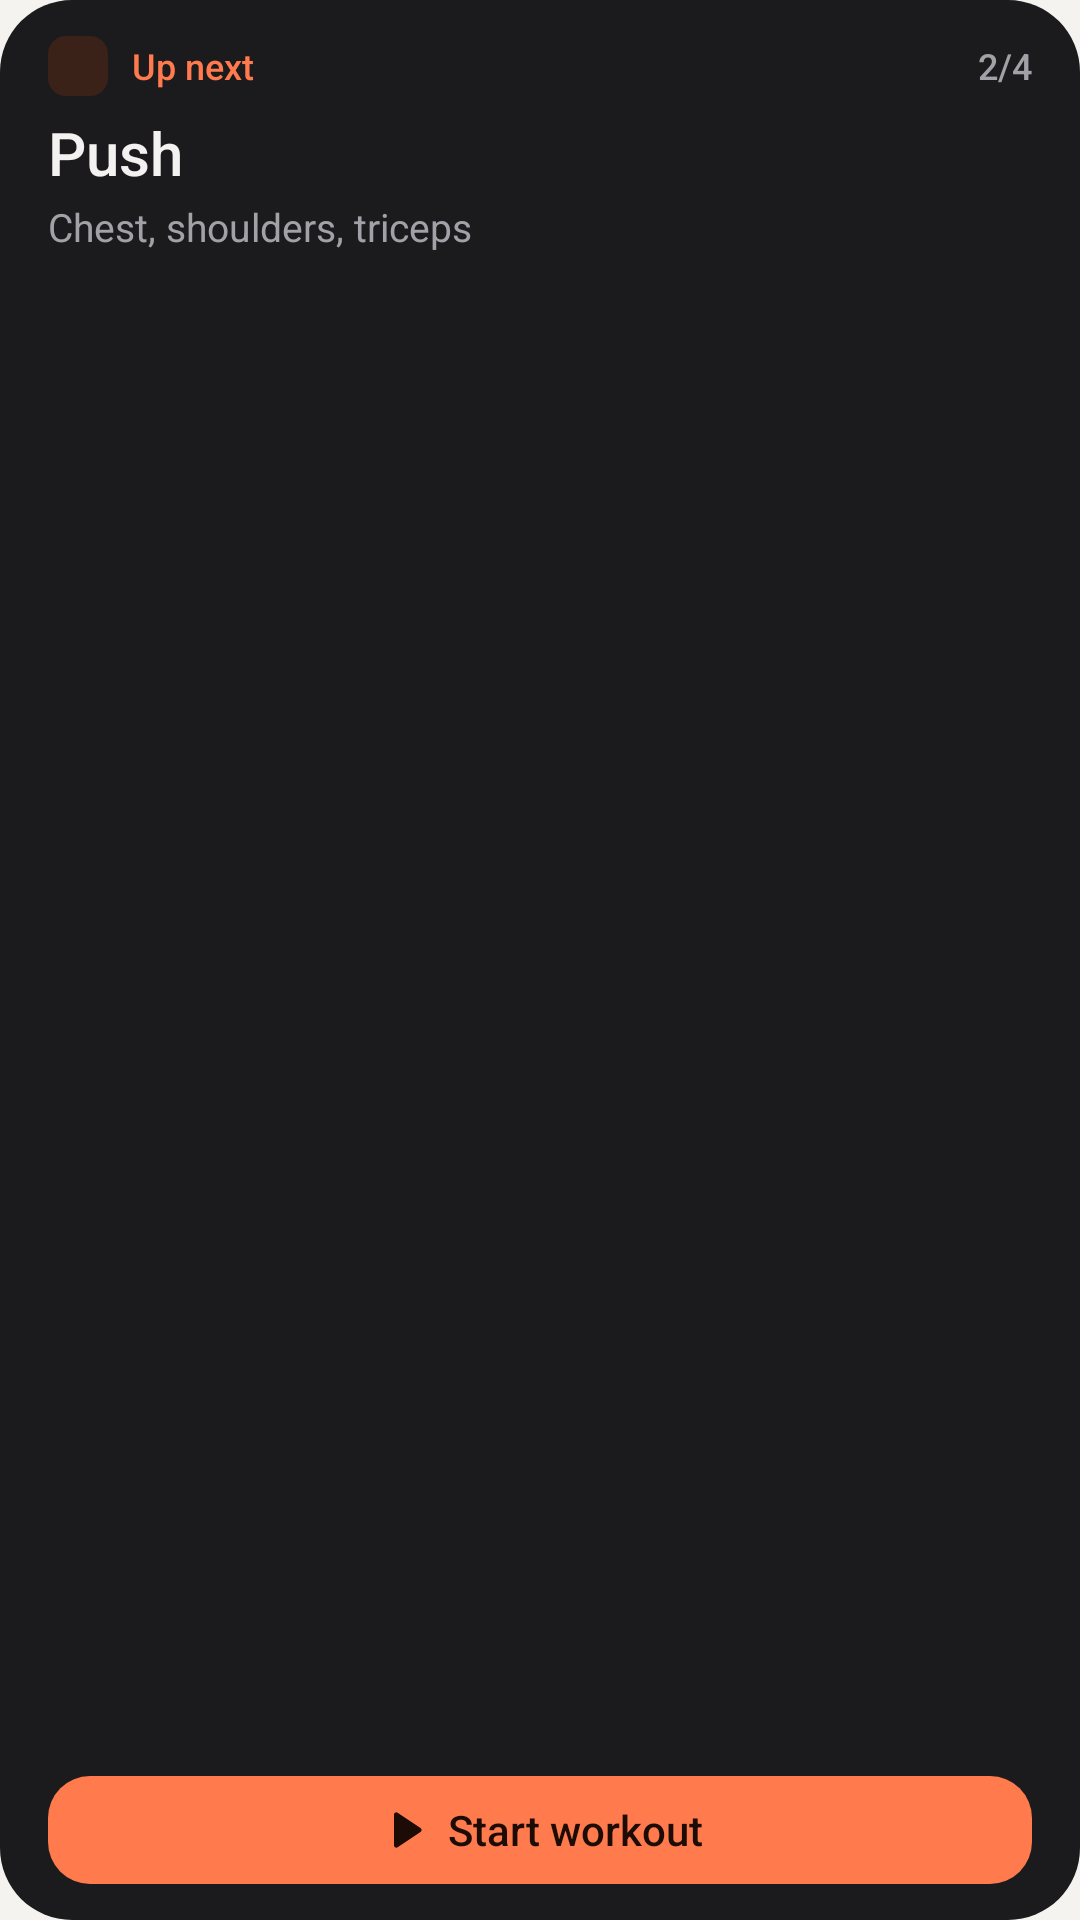

Produce the Android XML layout that renders to this screen, including the resource entries it uses.
<!-- AndroidManifest.xml: application theme Theme.GymTracker -->
<!-- res/layout/widget_preview_workout.xml -->
<?xml version="1.0" encoding="utf-8"?>
<LinearLayout xmlns:android="http://schemas.android.com/apk/res/android"
    android:layout_width="match_parent"
    android:layout_height="match_parent"
    android:background="@drawable/preview_card_bg"
    android:orientation="vertical"
    android:paddingHorizontal="16dp"
    android:paddingVertical="12dp">

    <LinearLayout
        android:layout_width="match_parent"
        android:layout_height="20dp"
        android:gravity="center_vertical"
        android:orientation="horizontal">

        <ImageView
            android:layout_width="20dp"
            android:layout_height="20dp"
            android:layout_marginEnd="8dp"
            android:background="@drawable/preview_tile_bg"
            android:importantForAccessibility="no"
            android:padding="4dp"
            android:src="@drawable/ic_stat_workout"
            android:tint="#FF7A4D" />

        <TextView
            android:layout_width="0dp"
            android:layout_height="wrap_content"
            android:layout_weight="1"
            android:fontFamily="sans-serif-medium"
            android:text="Up next"
            android:textColor="#FF7A4D"
            android:textSize="12sp" />

        <TextView
            android:layout_width="wrap_content"
            android:layout_height="wrap_content"
            android:fontFamily="sans-serif-medium"
            android:text="2/4"
            android:textColor="#A3A1A8"
            android:textSize="12sp" />
    </LinearLayout>

    <TextView
        android:layout_width="wrap_content"
        android:layout_height="wrap_content"
        android:layout_marginTop="8dp"
        android:fontFamily="sans-serif-medium"
        android:includeFontPadding="false"
        android:text="Push"
        android:textColor="#F3F2F0"
        android:textSize="20sp" />

    <TextView
        android:layout_width="wrap_content"
        android:layout_height="wrap_content"
        android:layout_marginTop="3dp"
        android:text="Chest, shoulders, triceps"
        android:textColor="#A3A1A8"
        android:textSize="13sp" />

    <FrameLayout
        android:layout_width="match_parent"
        android:layout_height="0dp"
        android:layout_weight="1"
        android:minHeight="6dp" />

    <LinearLayout
        android:layout_width="match_parent"
        android:layout_height="36dp"
        android:background="@drawable/preview_button_bg"
        android:gravity="center"
        android:orientation="horizontal">

        <ImageView
            android:layout_width="18dp"
            android:layout_height="18dp"
            android:layout_marginEnd="6dp"
            android:importantForAccessibility="no"
            android:src="@drawable/ic_widget_play"
            android:tint="#1C0C05" />

        <TextView
            android:layout_width="wrap_content"
            android:layout_height="wrap_content"
            android:fontFamily="sans-serif-medium"
            android:text="Start workout"
            android:textColor="#1C0C05"
            android:textSize="14sp" />
    </LinearLayout>
</LinearLayout>
<!-- resources referenced by this layout -->
<resources>
  <!-- drawable ic_widget_play (drawable) -->
  <?xml version="1.0" encoding="utf-8"?>
  <vector xmlns:android="http://schemas.android.com/apk/res/android"
      android:width="24dp"
      android:height="24dp"
      android:autoMirrored="true"
      android:viewportWidth="24"
      android:viewportHeight="24">
      <path
          android:fillColor="#FFFFFFFF"
          android:pathData="M8,5.14v13.72c0,0.79 0.87,1.27 1.54,0.84l10.29,-6.86c0.6,-0.4 0.6,-1.28 0,-1.68L9.54,4.3C8.87,3.87 8,4.35 8,5.14z" />
  </vector>
  <!-- drawable preview_button_bg (drawable) -->
  <?xml version="1.0" encoding="utf-8"?>
  <shape xmlns:android="http://schemas.android.com/apk/res/android" android:shape="rectangle">
      <corners android:radius="14dp" /><solid android:color="#FF7A4D" />
  </shape>
  <!-- drawable preview_card_bg (drawable) -->
  <?xml version="1.0" encoding="utf-8"?>
  <shape xmlns:android="http://schemas.android.com/apk/res/android" android:shape="rectangle">
      <corners android:radius="24dp" /><solid android:color="#1B1B1E" />
  </shape>
  <!-- drawable preview_tile_bg (drawable) -->
  <?xml version="1.0" encoding="utf-8"?>
  <shape xmlns:android="http://schemas.android.com/apk/res/android" android:shape="rectangle">
      <corners android:radius="6dp" /><solid android:color="#3A2219" />
  </shape>
  <style name="Theme.GymTracker" parent="android:Theme.Material.Light.NoActionBar">
          <item name="android:windowBackground">@color/window_background</item>
          <item name="android:statusBarColor">@android:color/transparent</item>
          <item name="android:navigationBarColor">@android:color/transparent</item>
      </style>
  <color name="window_background">#F5F3EF</color>
</resources>
